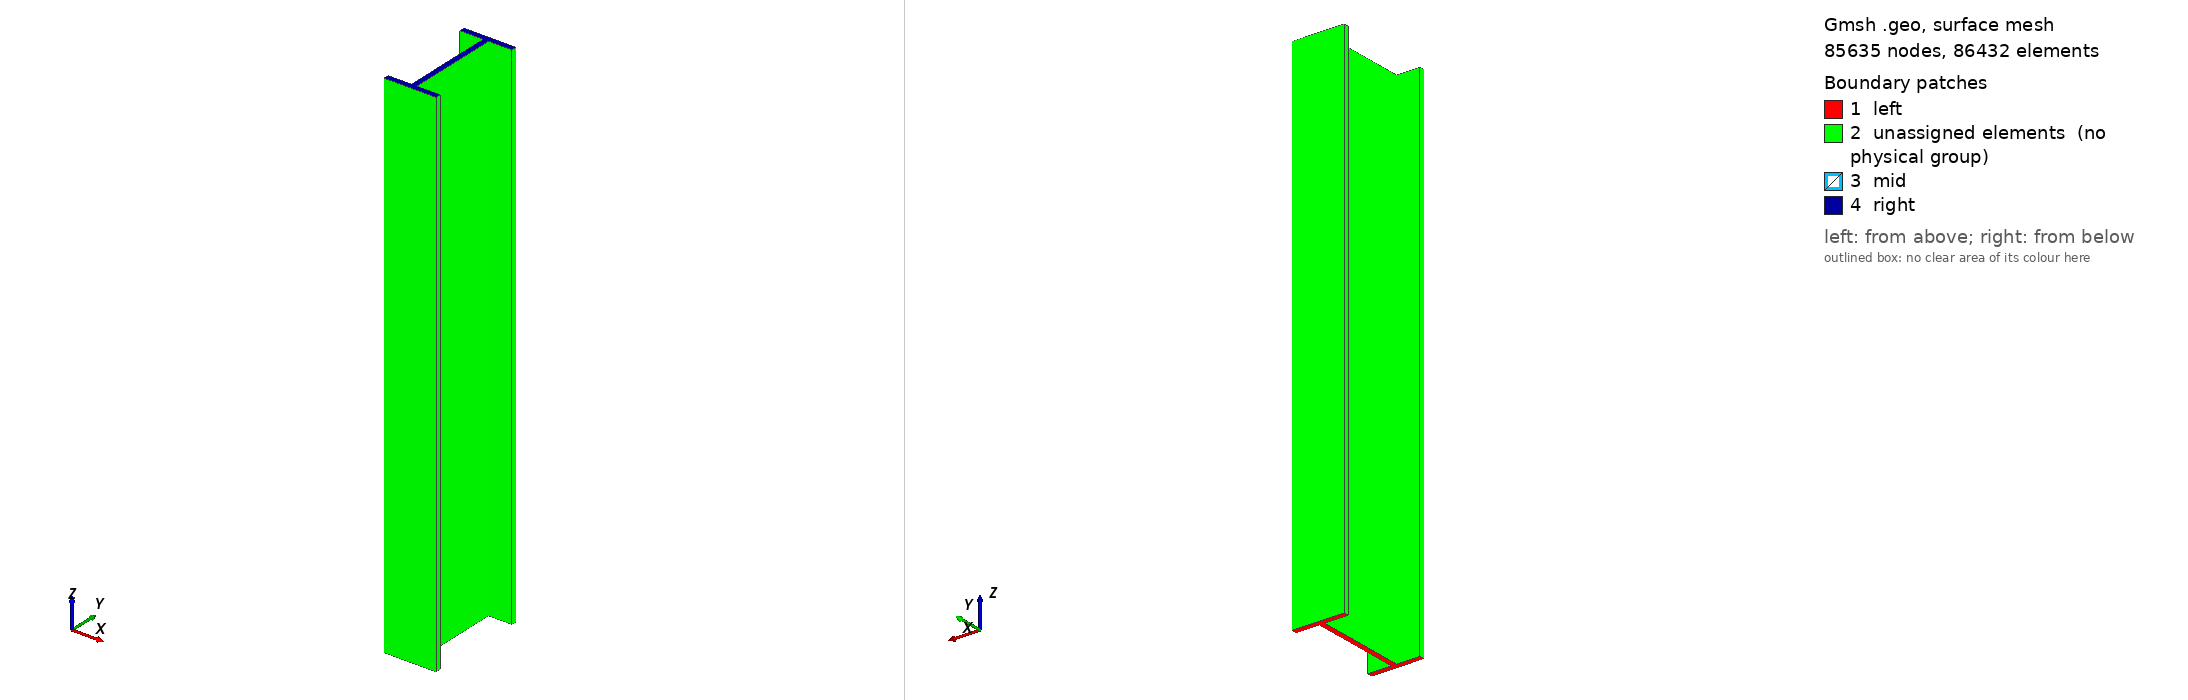

Gmsh geometry script, surface-meshed: 85635 nodes, 86432 surface elements. Boundary patches (legend numbers): 1 left, 2 unassigned elements (no physical group), 3 mid, 4 right. Left view from above one corner, right view from below the opposite corner. Legend entries are the model's physical surfaces; 'unassigned elements' are surfaces in no physical group. The drawing asked Gmsh for element sizes between 1% and 20% of the model's largest extent; the script's own settings can give other sizes.

=== I-szelveny-transfinite.geo (drawn) ===
//+
SetFactory("OpenCASCADE");
//+
Point(1) = {-50, -100, 0, 1.0};
//+
Point(2) = {50, -100, 0, 1.0};
//+
Point(3) = {50, -90, 0, 1.0};
//+
Point(4) = {5, -90, 0, 1.0};
//+
Point(5) = {5, 90, 0, 1.0};
//+
Point(6) = {50, 90, 0, 1.0};
//+
Point(7) = {50, 100, 0, 1.0};
//+
Point(8) = {-50, 100, 0, 1.0};
//+
Point(9) = {-50, 90, 0, 1.0};
//+
Point(10) = {-5, 90, 0, 1.0};
//+
Point(11) = {-5, -90, 0, 1.0};
//+
Point(12) = {-50, -90, 0, 1.0};
//+
Line(1) = {1, 2};
//+
Line(2) = {2, 3};
//+
Line(3) = {3, 4};
//+
Line(4) = {4, 5};
//+
Line(5) = {5, 6};
//+
Line(6) = {6, 7};
//+
Line(7) = {7, 8};
//+
Line(8) = {8, 9};
//+
Line(9) = {9, 10};
//+
Line(10) = {10, 11};
//+
Line(11) = {11, 12};
//+
Line(12) = {12, 1};
//+
//+
Line(13) = {10, 5};
//+
Line(14) = {11, 4};
//+
Curve Loop(1) = {7, 8, 9, 13, 5, 6};
//+
Plane Surface(1) = {1};
//+
Curve Loop(2) = {10, 14, 4, -13};
//+
Plane Surface(2) = {2};
//+
Curve Loop(3) = {11, 12, 1, 2, 3, -14};
//+
Plane Surface(3) = {3};
//+
MeshSize {8, 9, 10, 5, 7, 6, 12, 1, 11, 4, 3, 2} = 3.3;
//+
Recombine Surface {1, 2, 3};
//+
Transfinite Surface {1} = {9, 6, 7, 8};
//+
Transfinite Surface {2} = {11, 4, 5, 10};
//+
Transfinite Surface {3} = {1, 2, 3, 12};
//+
//Mesh 2;
//+
Extrude {0, 0, 500} {
  Surface{3}; Surface{2}; Surface{1}; Layers {166}; Recombine;
}
//+
Extrude {0, 0, 500} {
  Surface{20}; Surface{14}; Surface{10}; Layers {166}; Recombine;
}
Coherence;
Mesh 3;
//+
Physical Volume("body", 67) = {3, 2, 1, 6, 5, 4};
//+
Physical Surface("left", 68) = {3, 2, 1};
//+
Physical Surface("right", 69) = {37, 31, 27};
//+
Physical Surface("mid", 70) = {10, 14, 20};
//+
Point(37) = {50, 95, 500, 1.0};
//+
Point(38) = {0, 95, 500, 1.0};
//+
Point(39) = {0, -95, 500, 1.0};
//+
Point(40) = {50, -95, 500, 1.0};
//+
Line(67) = {37, 38};
//+
Line(68) = {38, 39};
//+
Line(69) = {39, 40};
//+
Physical Curve("path", 71) = {67, 68, 69};
